Run: headless pygame with SDL's dummy video driver; simulated clock (each Clock.tick advances the game by its frame time, no real sleeping); random seed 0; keys injected as events and as key.get_pressed() state; no mouse input.
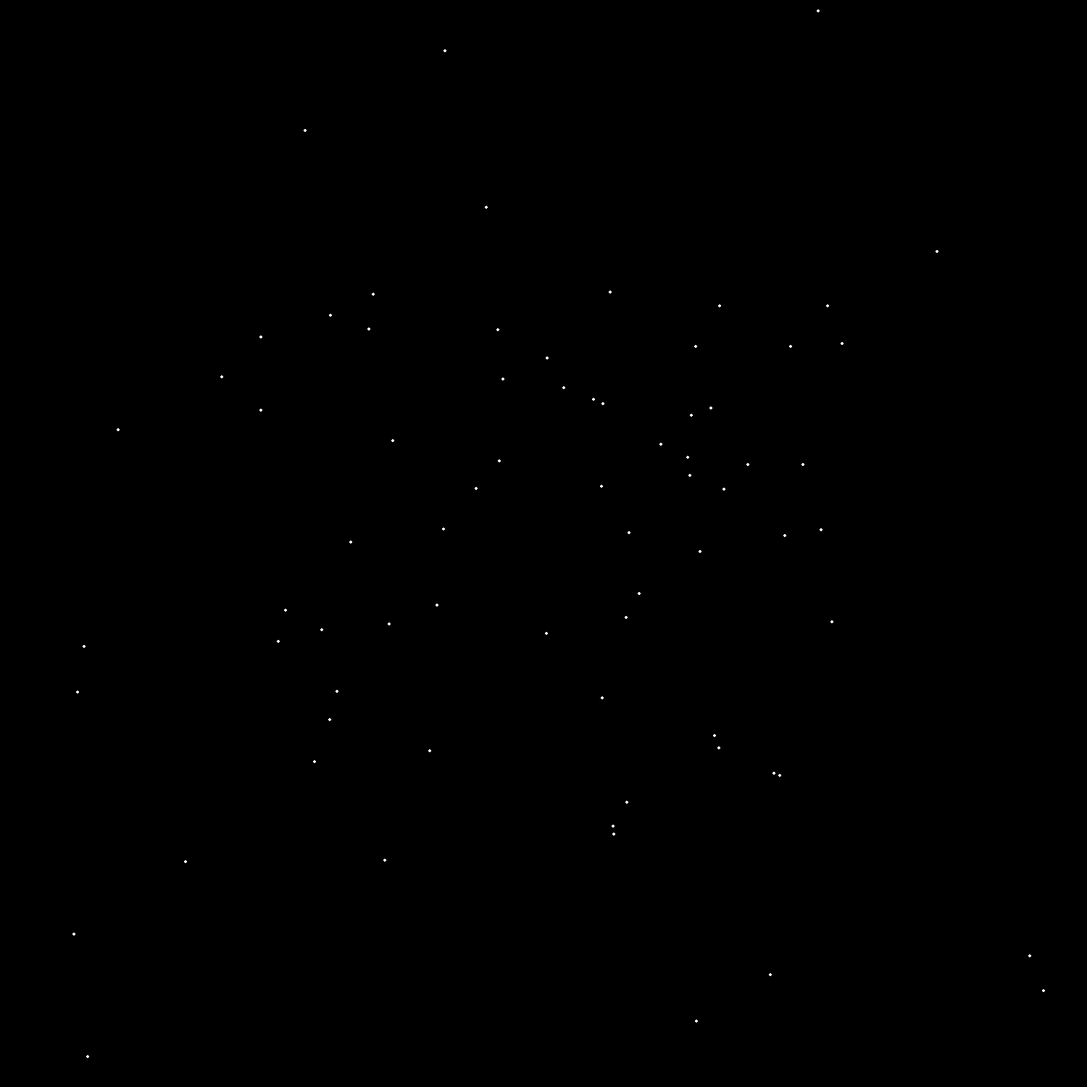
Frame 1 of 4 · flips 1–60 · no input
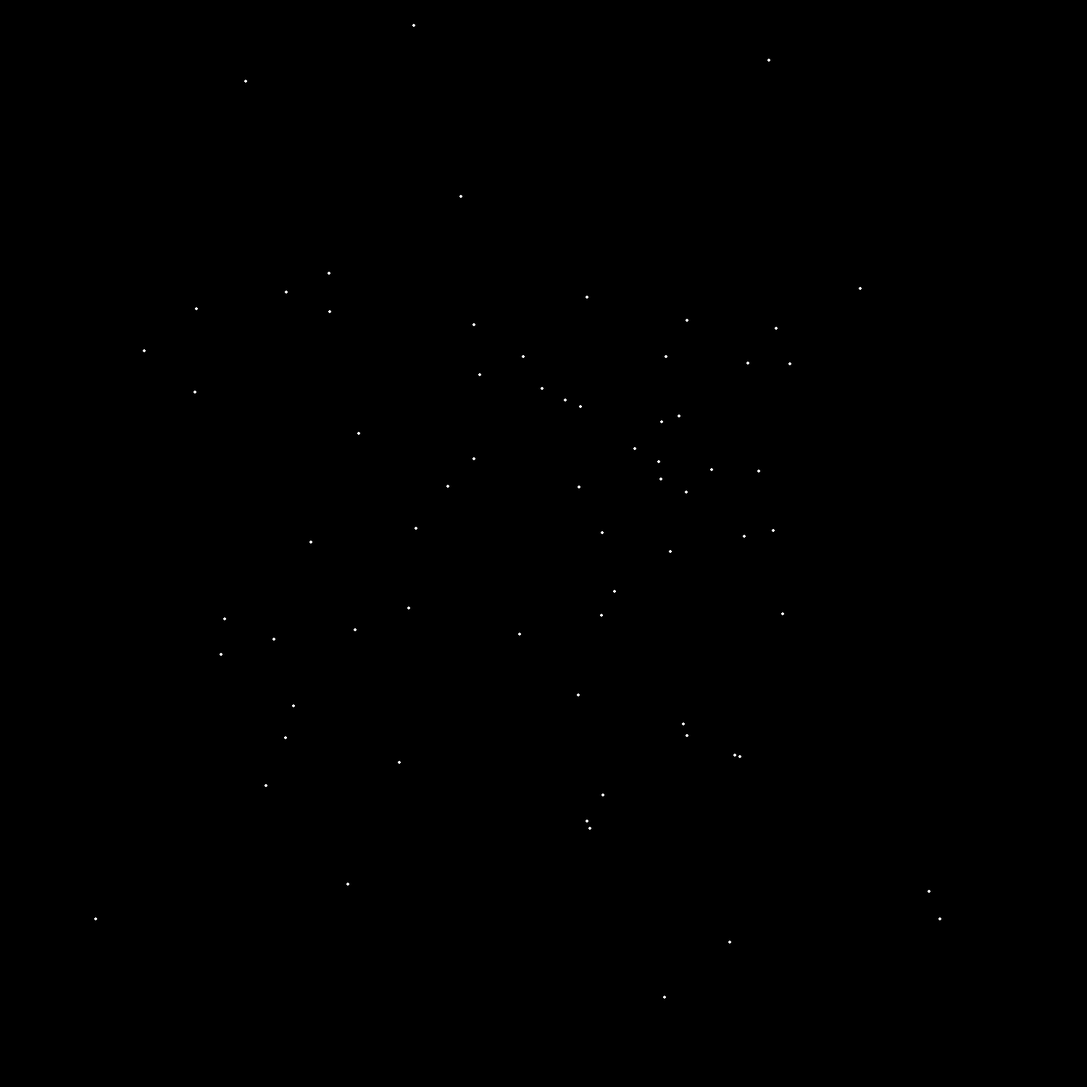
Frame 2 of 4 · flips 61–180 · tapped SPACE, RETURN · held RIGHT (→), D
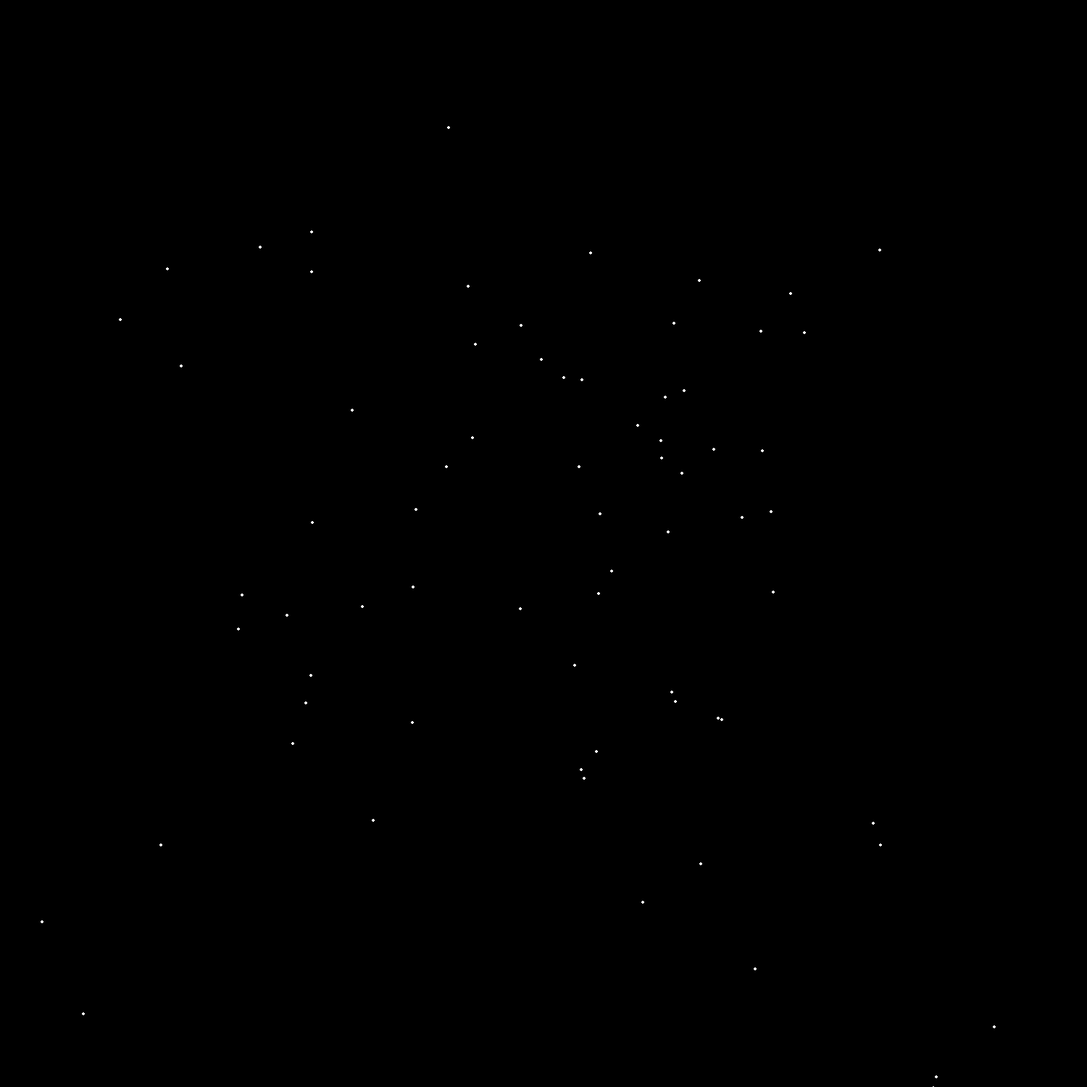
Frame 3 of 4 · flips 181–300 · held DOWN (↓), S
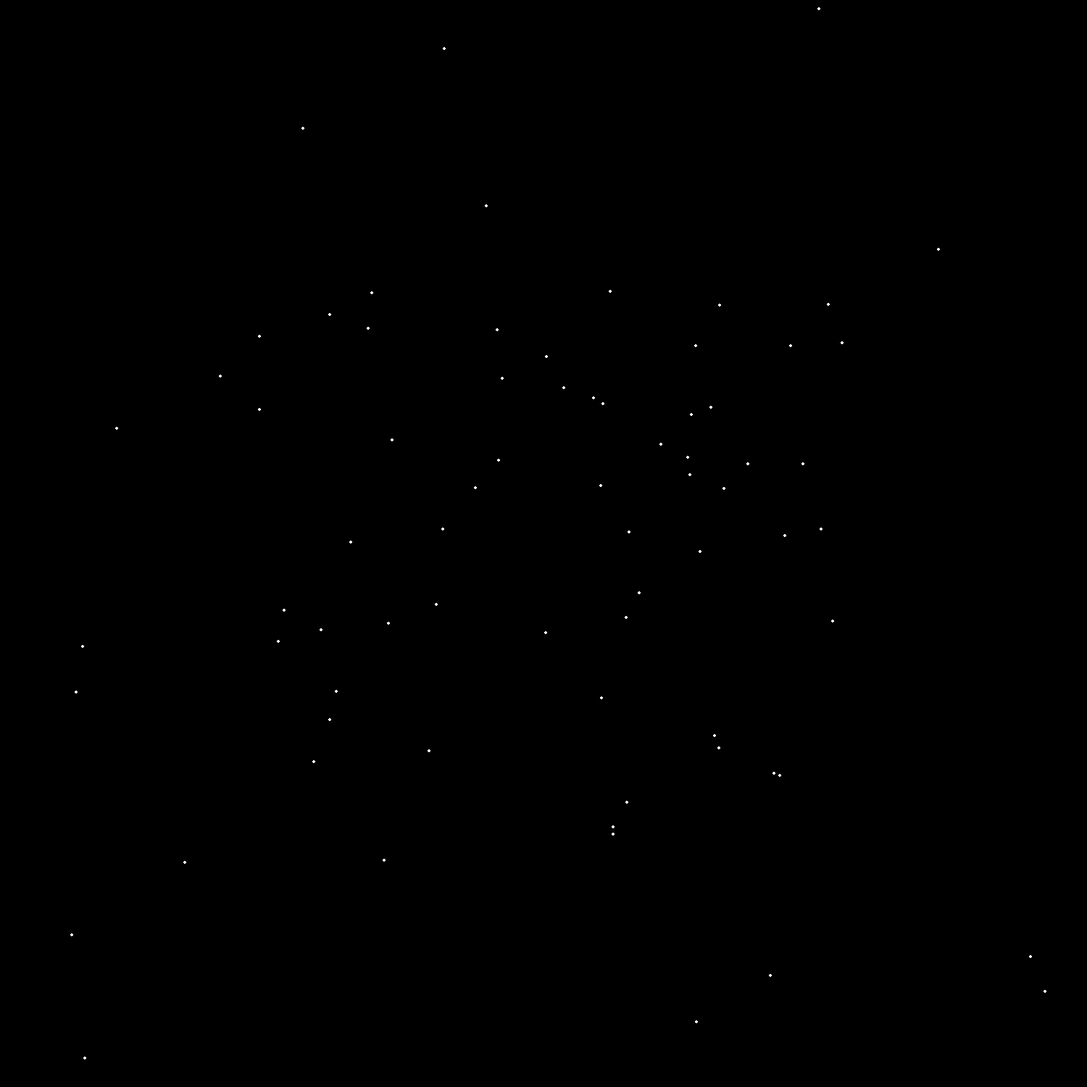
Frame 4 of 4 · flips 301–420 · held LEFT (←), A, UP (↑), W

The pygame program that drew these frames:

import pygame
import random
import math
pygame.init()

FPS, WIDTH, HEIGHT = 60, 1500, 1500
window = pygame.display.set_mode((WIDTH, HEIGHT))
pygame.display.set_caption("Parallax")

BLACK = (0,0,0)
WHITE = (255,255,255)

stars = []
starNum = 200

mapSize = pygame.Vector3(10000,10000,10000)

cameraPos = pygame.Vector3(mapSize.x/2, mapSize.y/2, mapSize.z/2)
moveSpeed = 60
moveSpeedScale = 1
depthFactor = 300

cameraRotation = pygame.Vector3(0, 0, 0)

def rotate_vector(v, rotation):
    rx, ry, rz = rotation.x, rotation.y, rotation.z
    cosX, sinX = math.cos(rx), math.sin(rx)
    cosY, sinY = math.cos(ry), math.sin(ry)
    cosZ, sinZ = math.cos(rz), math.sin(rz)

    rot_matrix = [
        [cosY*cosZ, -cosY*sinZ, sinY],
        [sinX*sinY*cosZ + cosX*sinZ, -sinX*sinY*sinZ + cosX*cosZ, -sinX*cosY],
        [-cosX*sinY*cosZ + sinX*sinZ, cosX*sinY*sinZ + sinX*cosZ, cosX*cosY]
    ]

    return pygame.Vector3(
        v.x * rot_matrix[0][0] + v.y * rot_matrix[0][1] + v.z * rot_matrix[0][2],
        v.x * rot_matrix[1][0] + v.y * rot_matrix[1][1] + v.z * rot_matrix[1][2],
        v.x * rot_matrix[2][0] + v.y * rot_matrix[2][1] + v.z * rot_matrix[2][2]
    )

def move_relative_to_camera(direction):
    global cameraPos
    rotated_dir = rotate_vector(direction, cameraRotation)
    cameraPos += rotated_dir * moveSpeed

class Star():
    def calculate_spos(self):
        relPos = self.pos - cameraPos
        relPos = rotate_vector(relPos, cameraRotation)
        depth = relPos.z if relPos.z > 0 else 1
        scale = depthFactor / depth
        self.spos = pygame.Vector2(relPos.x * scale + WIDTH / 2, relPos.y * scale + HEIGHT / 2)
        self.size = max(2, int(self.original_size * scale))

    def __init__(self, pos, size):
        self.pos = pos
        self.original_size = size
        self.calculate_spos()

def create_star():
    stars.append(Star(pygame.Vector3(random.uniform(0, mapSize.x), random.uniform(0, mapSize.y), random.uniform(0, mapSize.z)), random.randint(5, 10)))

def start():
    for _ in range(starNum):
        create_star()

def draw_display():
    window.fill(BLACK)
    for star in stars:
        star.calculate_spos()
        pygame.draw.circle(window, WHITE, star.spos, star.size)

def main():
    clock = pygame.time.Clock()
    global moveSpeed, moveSpeedScale, cameraRotation
    start()
    while True:
        clock.tick(FPS)
        for event in pygame.event.get():
            if event.type == pygame.QUIT:
                pygame.quit()
                return
            if event.type == pygame.KEYDOWN:
                if event.key == pygame.K_w:
                    move_relative_to_camera(pygame.Vector3(0,0,1))
                if event.key == pygame.K_s:
                    move_relative_to_camera(pygame.Vector3(0,0,-1))
                if event.key == pygame.K_a:
                    move_relative_to_camera(pygame.Vector3(-1,0,0))
                if event.key == pygame.K_d:
                    move_relative_to_camera(pygame.Vector3(1,0,0))
                if event.key == pygame.K_r:
                    move_relative_to_camera(pygame.Vector3(0,-1,0))
                if event.key == pygame.K_f:
                    move_relative_to_camera(pygame.Vector3(0,1,0))
                if event.key == pygame.K_UP:
                    cameraRotation.x -= math.radians(5)
                if event.key == pygame.K_DOWN:
                    cameraRotation.x += math.radians(5)
                if event.key == pygame.K_RIGHT:
                    cameraRotation.y -= math.radians(5)
                if event.key == pygame.K_LEFT:
                    cameraRotation.y += math.radians(5)
        draw_display()
        pygame.display.flip()

if __name__ == "__main__":
    main()
